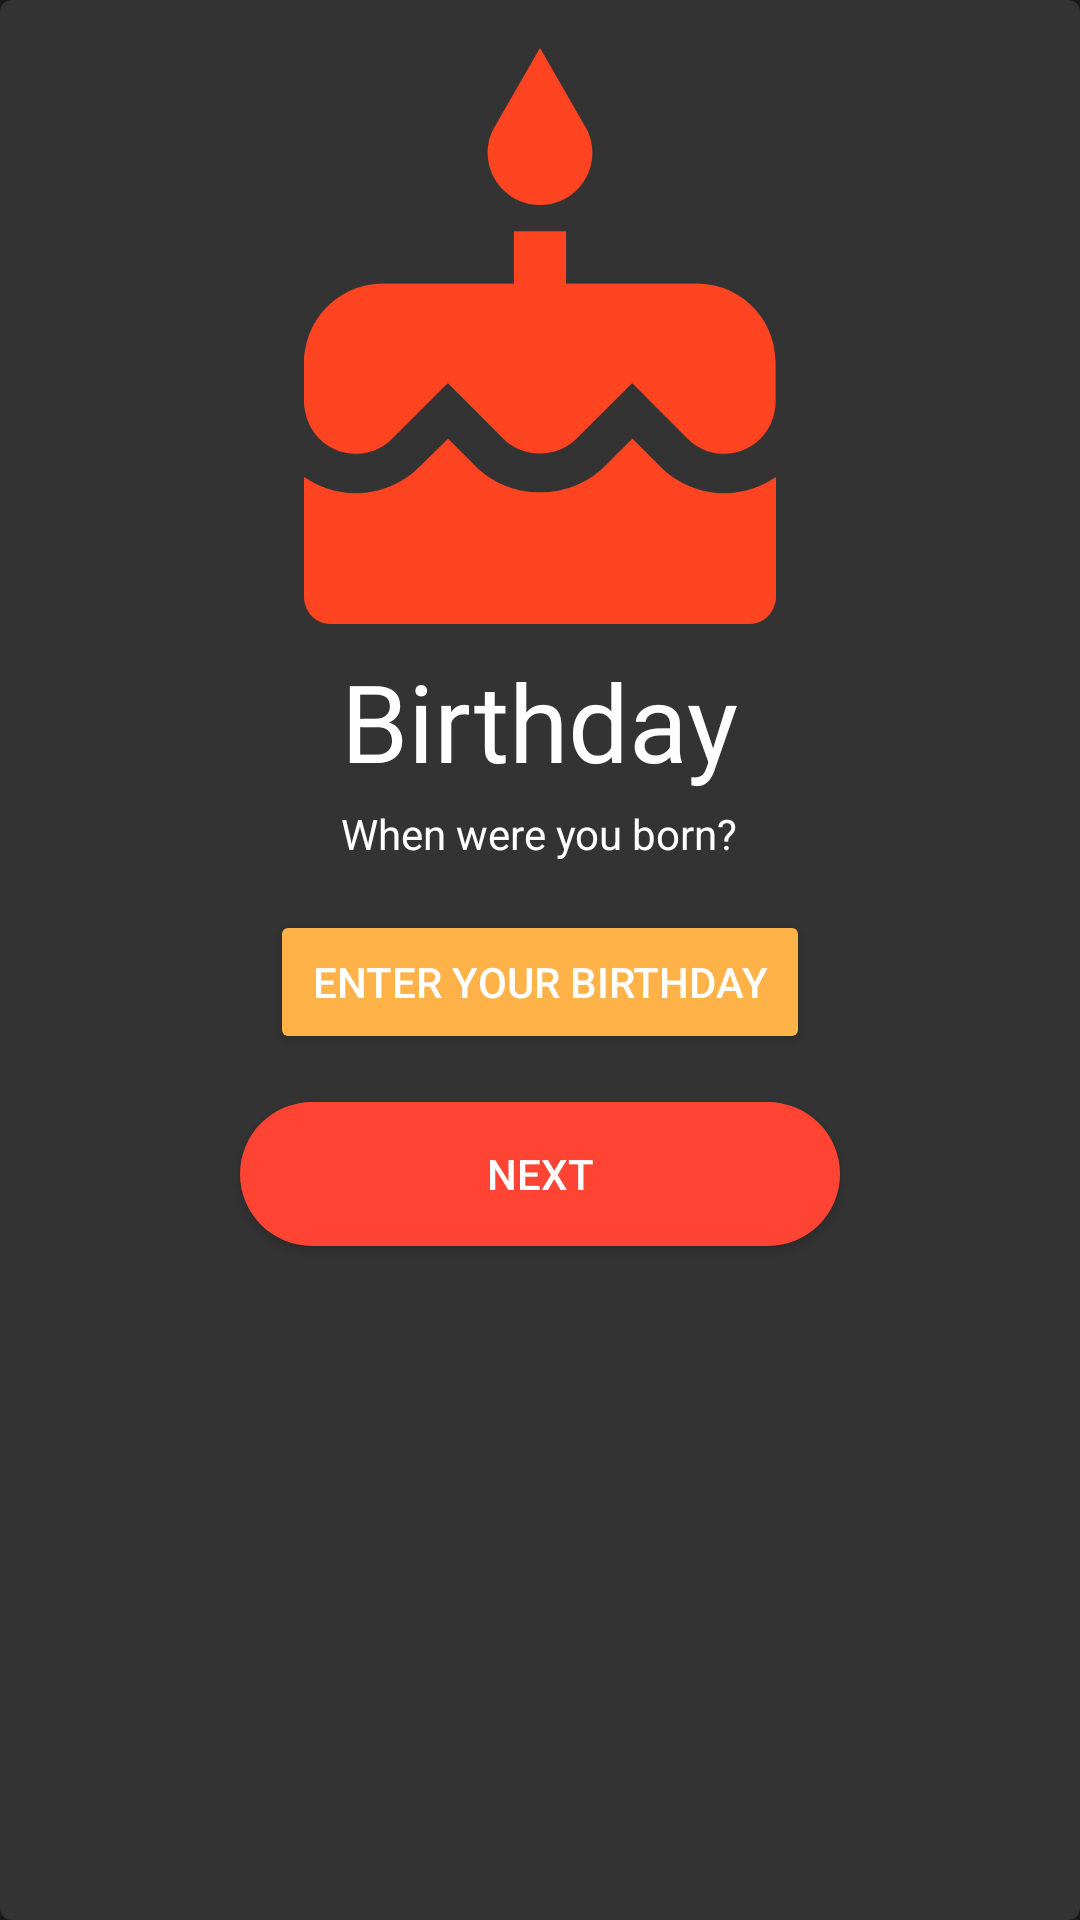

This screen was rendered from an Android layout file. Write that file and the resources it references.
<!-- AndroidManifest.xml: application theme AppTheme -->
<!-- res/layout/fragment_birthday.xml -->
<?xml version="1.0" encoding="utf-8"?>
<LinearLayout xmlns:android="http://schemas.android.com/apk/res/android"
    xmlns:tools="http://schemas.android.com/tools"
    android:layout_width="match_parent"
    android:layout_height="match_parent"
    android:background="@drawable/rounded_layout"
    tools:context=".settingsfragments.BirthdayFragment"
    android:orientation="vertical"
    android:padding="16dp">
    <ImageView
        android:layout_width="192dp"
        android:layout_height="192dp"
        android:src="@drawable/cake_large"
        android:background="@color/backgroundLightGrey"
        android:layout_gravity="center_horizontal"/>
    <TextView
        android:layout_width="wrap_content"
        android:layout_height="wrap_content"
        android:background="@color/backgroundLightGrey"
        android:text="Birthday"
        android:textSize="36sp"
        android:layout_marginTop="8dp"
        android:layout_gravity="center_horizontal"/>
    <TextView
        android:layout_width="wrap_content"
        android:layout_height="wrap_content"
        android:id="@+id/txtSubtitle"
        android:text="When were you born?"
        android:layout_gravity="center_horizontal"
        android:background="@color/backgroundLightGrey"
        android:layout_marginTop="4dp"/>

    <Button
        android:id="@+id/btnBirthday"
        android:layout_gravity="center"
        android:layout_width="180dp"
        android:layout_height="48dp"
        android:layout_marginTop="16dp"
        android:text="enter your birthday"
        android:backgroundTint="@color/accentYellow"/>

    <Button
        android:layout_width="match_parent"
        android:layout_height="48dp"
        android:id="@+id/btnNext"
        android:text="Next"
        android:background="@drawable/rounded_button"
        android:foreground="@drawable/rounded_button_ripple"
        android:layout_marginTop="16dp"
        android:layout_marginStart="64dp"
        android:layout_marginEnd="64dp"
        android:layout_gravity="center_horizontal"/>
</LinearLayout>
<!-- resources referenced by this layout -->
<resources>
  <color name="accentYellow">#FEB247</color>
  <color name="backgroundLightGrey">#333333</color>
  <!-- drawable cake_large: png bitmap (drawable-hdpi, 12328 bytes) -->
  <!-- drawable rounded_button (drawable) -->
  <?xml version="1.0" encoding="utf-8"?>
  <selector xmlns:android="http://schemas.android.com/apk/res/android">
      <item android:state_enabled="true" android:drawable="@drawable/rounded_button_unfocused" />
      <item android:state_enabled="false" android:drawable="@drawable/rounded_button_disabled" />
  </selector>
  <!-- drawable rounded_button_ripple (drawable) -->
  <?xml version="1.0" encoding="utf-8"?>
  <ripple xmlns:android="http://schemas.android.com/apk/res/android"
      android:color="?android:attr/colorControlHighlight">
      <item android:id="@android:id/mask">
          <shape android:shape="rectangle">
              <solid android:color="#000000" />
              <corners android:radius="24dp" />
          </shape>
      </item>
      <item android:drawable="@drawable/rounded_button_borderless" />
  </ripple>
  <!-- drawable rounded_layout (drawable) -->
  <?xml version="1.0" encoding="utf-8"?>
  <shape
      xmlns:android="http://schemas.android.com/apk/res/android"
      android:shape="rectangle"   >
  
      <solid
          android:color="@color/backgroundLightGrey" >
      </solid>
  
      <padding
          android:left="4dp"
          android:top="4dp"
          android:right="4dp"
          android:bottom="4dp"    >
      </padding>
  
      <corners
          android:radius="4dp"   >
      </corners>
  
  </shape>
  <style name="AppTheme" parent="Theme.AppCompat.Light.NoActionBar">
          
          <item name="colorPrimary">@color/colorPrimary</item>
          <item name="colorPrimaryDark">@color/colorPrimaryDark</item>
          <item name="colorAccent">@color/colorAccent</item>
          <item name="preferenceTheme">@style/PreferenceThemeOverlay.v14.Material</item>
          <item name="android:background">#191919</item>
          <item name="android:textColor">#FFFFFF</item>
          <item name="android:textColorPrimary">#FFFFFF</item>
          <item name="android:textColorSecondary">#FFFFFF</item>
          <item name="android:textColorAlertDialogListItem">#FFFFFF</item>
          <item name="textColorAlertDialogListItem">#FFFFFF</item>
          <item name="android:dropDownListViewStyle">@style/SpinnerStyle</item>
      </style>
  <!-- drawable rounded_button_unfocused (drawable) -->
  <?xml version="1.0" encoding="utf-8"?>
  <shape xmlns:android="http://schemas.android.com/apk/res/android" android:shape="rectangle">
      <corners android:radius="24dp" />
      <solid android:color="@color/colorAccent" />
  </shape>
  <!-- drawable rounded_button_disabled (drawable) -->
  <?xml version="1.0" encoding="utf-8"?>
  <shape xmlns:android="http://schemas.android.com/apk/res/android" android:shape="rectangle">
      <corners android:radius="24dp" />
      <stroke android:width="1dp" android:color="@color/backgroundBlack" />
  </shape>
  <color name="colorPrimary">#191919</color>
  <color name="colorPrimaryDark">#000000</color>
  <color name="colorAccent">#FF4433</color>
  <style name="SpinnerStyle" parent="Widget.AppCompat.ListView.DropDown">
          <item name="android:divider">@color/backgroundGrey</item>
          <item name="android:dividerHeight">0.5dp</item>
      </style>
  <color name="backgroundBlack">#000000</color>
  <color name="backgroundGrey">#191919</color>
</resources>
